Labelled photos from "sim-seven-office", an image-classification folder in ductoris/ML_localization. The possible labels are: bathroom, bedroom 1, bedroom 2, hallway, kitchen, living room, office.

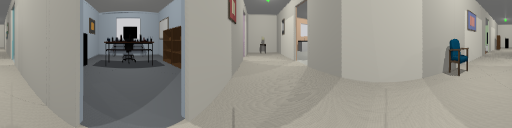
Label: hallway

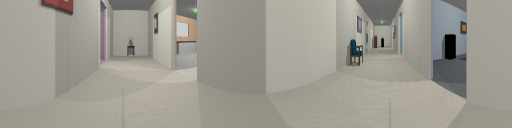
Label: hallway

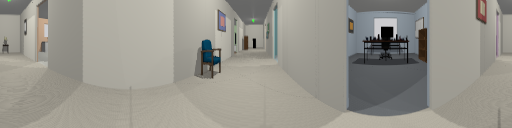
Label: hallway

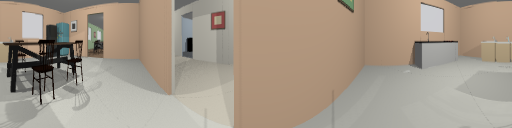
Label: kitchen

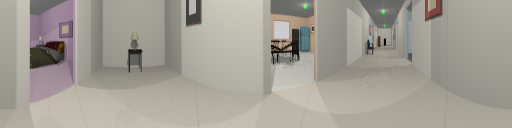
Label: hallway

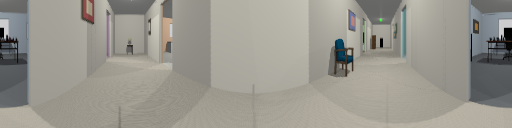
Label: hallway
